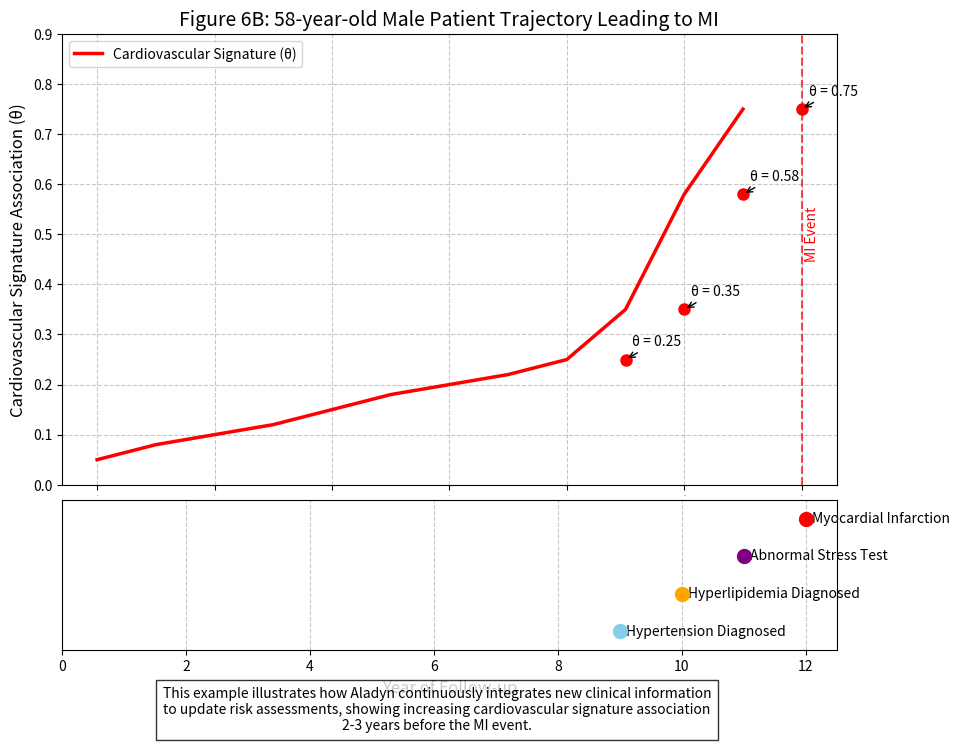

Here is the Python script that generated this plot:
import matplotlib.pyplot as plt
import numpy as np
import matplotlib.patches as mpatches

def plot_mi_patient_trajectory():
    """
    Creates a plot showing the trajectory of a patient's signature associations
    leading up to a myocardial infarction event, as described in Figure 6B.
    """
    # Time points (years)
    years = np.arange(0, 13)
    
    # Signature 1 (Cardiovascular) association values
    # Starting low, then increasing with key events, especially rapidly before MI
    theta_values = np.array([0.05, 0.08, 0.10, 0.12, 0.15, 0.18, 0.20, 0.22, 0.25, 0.35, 0.58, 0.75, 0.0])
    
    # Create figure with two subplots - trajectory on top, events on bottom
    fig, (ax1, ax2) = plt.subplots(2, 1, figsize=(10, 8), 
                                   gridspec_kw={'height_ratios': [3, 1], 'hspace': 0.05})
    
    # Top plot: Signature association trajectory
    ax1.plot(years[:-1], theta_values[:-1], 'r-', linewidth=2.5, label="Cardiovascular Signature (θ)")
    
    # Highlight key measurement points
    key_years = [9, 10, 11, 12]
    key_thetas = [0.25, 0.35, 0.58, 0.75]
    ax1.plot(key_years, key_thetas, 'ro', markersize=8)
    
    # Add value annotations at key points
    for i, (year, theta) in enumerate(zip(key_years, key_thetas)):
        ax1.annotate(f'θ = {theta}', xy=(year, theta), xytext=(5, 10),
                    textcoords='offset points', fontsize=10,
                    arrowprops=dict(arrowstyle='->', color='black'))
    
    # Mark MI event with a vertical line
    ax1.axvline(x=12, color='red', linestyle='--', alpha=0.7, linewidth=1.5)
    ax1.text(12.05, 0.5, 'MI Event', rotation=90, verticalalignment='center', color='red')
    
    # Configure top plot
    ax1.set_title('Figure 6B: 58-year-old Male Patient Trajectory Leading to MI', fontsize=14)
    ax1.set_ylabel('Cardiovascular Signature Association (θ)', fontsize=12)
    ax1.set_ylim(0, 0.9)
    ax1.grid(True, linestyle='--', alpha=0.7)
    ax1.legend(loc='upper left')
    
    # Remove x-axis labels from top plot
    ax1.tick_params(axis='x', labelsize=0)
    
    # Bottom plot: Timeline of clinical events
    events = [
        {'year': 9, 'event': 'Hypertension Diagnosed', 'color': 'skyblue'},
        {'year': 10, 'event': 'Hyperlipidemia Diagnosed', 'color': 'orange'},
        {'year': 11, 'event': 'Abnormal Stress Test', 'color': 'purple'},
        {'year': 12, 'event': 'Myocardial Infarction', 'color': 'red'}
    ]
    
    # Plot each event
    for i, event in enumerate(events):
        ax2.scatter(event['year'], i, color=event['color'], s=100, zorder=5)
        ax2.text(event['year'] + 0.1, i, event['event'], verticalalignment='center')
    
    # Configure bottom plot
    ax2.set_yticks([])
    ax2.set_xlabel('Year of Follow-up', fontsize=12)
    ax2.set_xlim(0, 12.5)
    ax2.set_ylim(-0.5, len(events) - 0.5)
    ax2.grid(True, axis='x', linestyle='--', alpha=0.7)
    
    # Add annotation about dynamic risk assessment
    plt.figtext(0.5, 0.01, 
                "This example illustrates how Aladyn continuously integrates new clinical information\n"
                "to update risk assessments, showing increasing cardiovascular signature association\n"
                "2-3 years before the MI event.",
                ha="center", fontsize=10, bbox={"facecolor":"white", "alpha":0.8, "pad":5})
    
    plt.tight_layout(rect=[0, 0.05, 1, 0.97])
    plt.show()
    
    return fig

if __name__ == "__main__":
    plot_mi_patient_trajectory() 